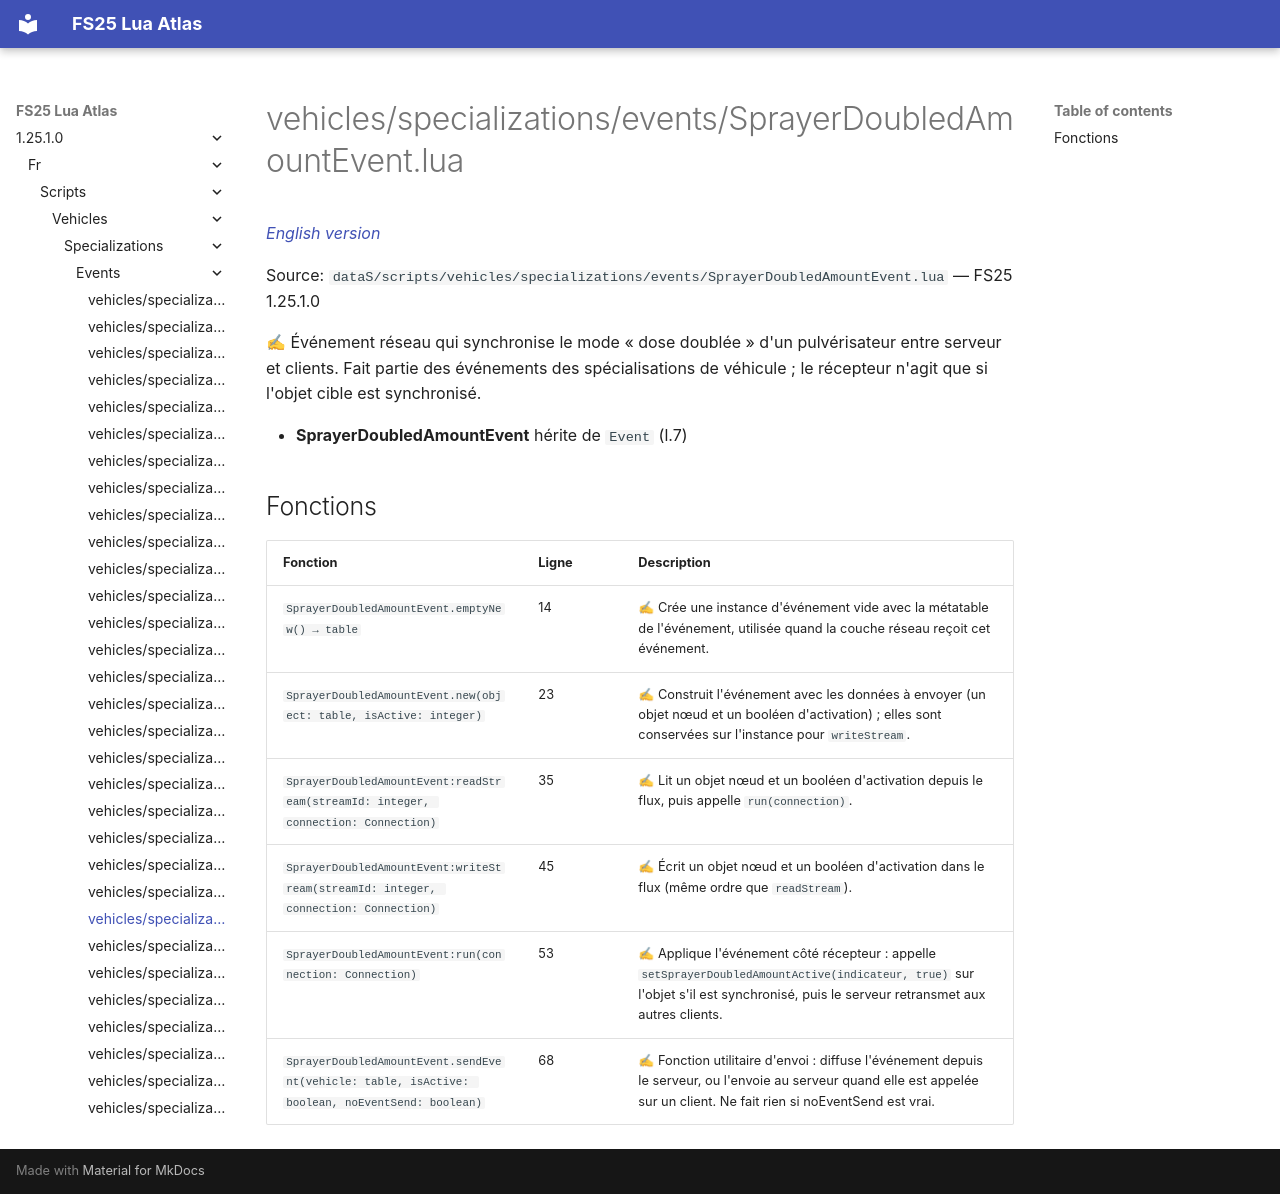

repository: Tim0219800/fs25-lua-atlas · page: 1.25.1.0/fr/scripts/vehicles/specializations/events/SprayerDoubledAmountEvent.html · generator: mkdocs

# vehicles/specializations/events/SprayerDoubledAmountEvent.lua

*[English version](../../../../../scripts/vehicles/specializations/events/SprayerDoubledAmountEvent.md)*

Source: `dataS/scripts/vehicles/specializations/events/SprayerDoubledAmountEvent.lua` — FS25 1.25.1.0

✍ Événement réseau qui synchronise le mode « dose doublée » d'un pulvérisateur entre serveur et clients. Fait partie des événements des spécialisations de véhicule ; le récepteur n'agit que si l'objet cible est synchronisé.

- **SprayerDoubledAmountEvent** hérite de `Event` (l.7)

## Fonctions

| Fonction | Ligne | Description |
|---|---|---|
| `SprayerDoubledAmountEvent.emptyNew() → table` | 14 | ✍ Crée une instance d'événement vide avec la métatable de l'événement, utilisée quand la couche réseau reçoit cet événement. |
| `SprayerDoubledAmountEvent.new(object: table, isActive: integer)` | 23 | ✍ Construit l'événement avec les données à envoyer (un objet nœud et un booléen d'activation) ; elles sont conservées sur l'instance pour `writeStream`. |
| `SprayerDoubledAmountEvent:readStream(streamId: integer, connection: Connection)` | 35 | ✍ Lit un objet nœud et un booléen d'activation depuis le flux, puis appelle `run(connection)`. |
| `SprayerDoubledAmountEvent:writeStream(streamId: integer, connection: Connection)` | 45 | ✍ Écrit un objet nœud et un booléen d'activation dans le flux (même ordre que `readStream`). |
| `SprayerDoubledAmountEvent:run(connection: Connection)` | 53 | ✍ Applique l'événement côté récepteur : appelle `setSprayerDoubledAmountActive(indicateur, true)` sur l'objet s'il est synchronisé, puis le serveur retransmet aux autres clients. |
| `SprayerDoubledAmountEvent.sendEvent(vehicle: table, isActive: boolean, noEventSend: boolean)` | 68 | ✍ Fonction utilitaire d'envoi : diffuse l'événement depuis le serveur, ou l'envoie au serveur quand elle est appelée sur un client. Ne fait rien si noEventSend est vrai. |
